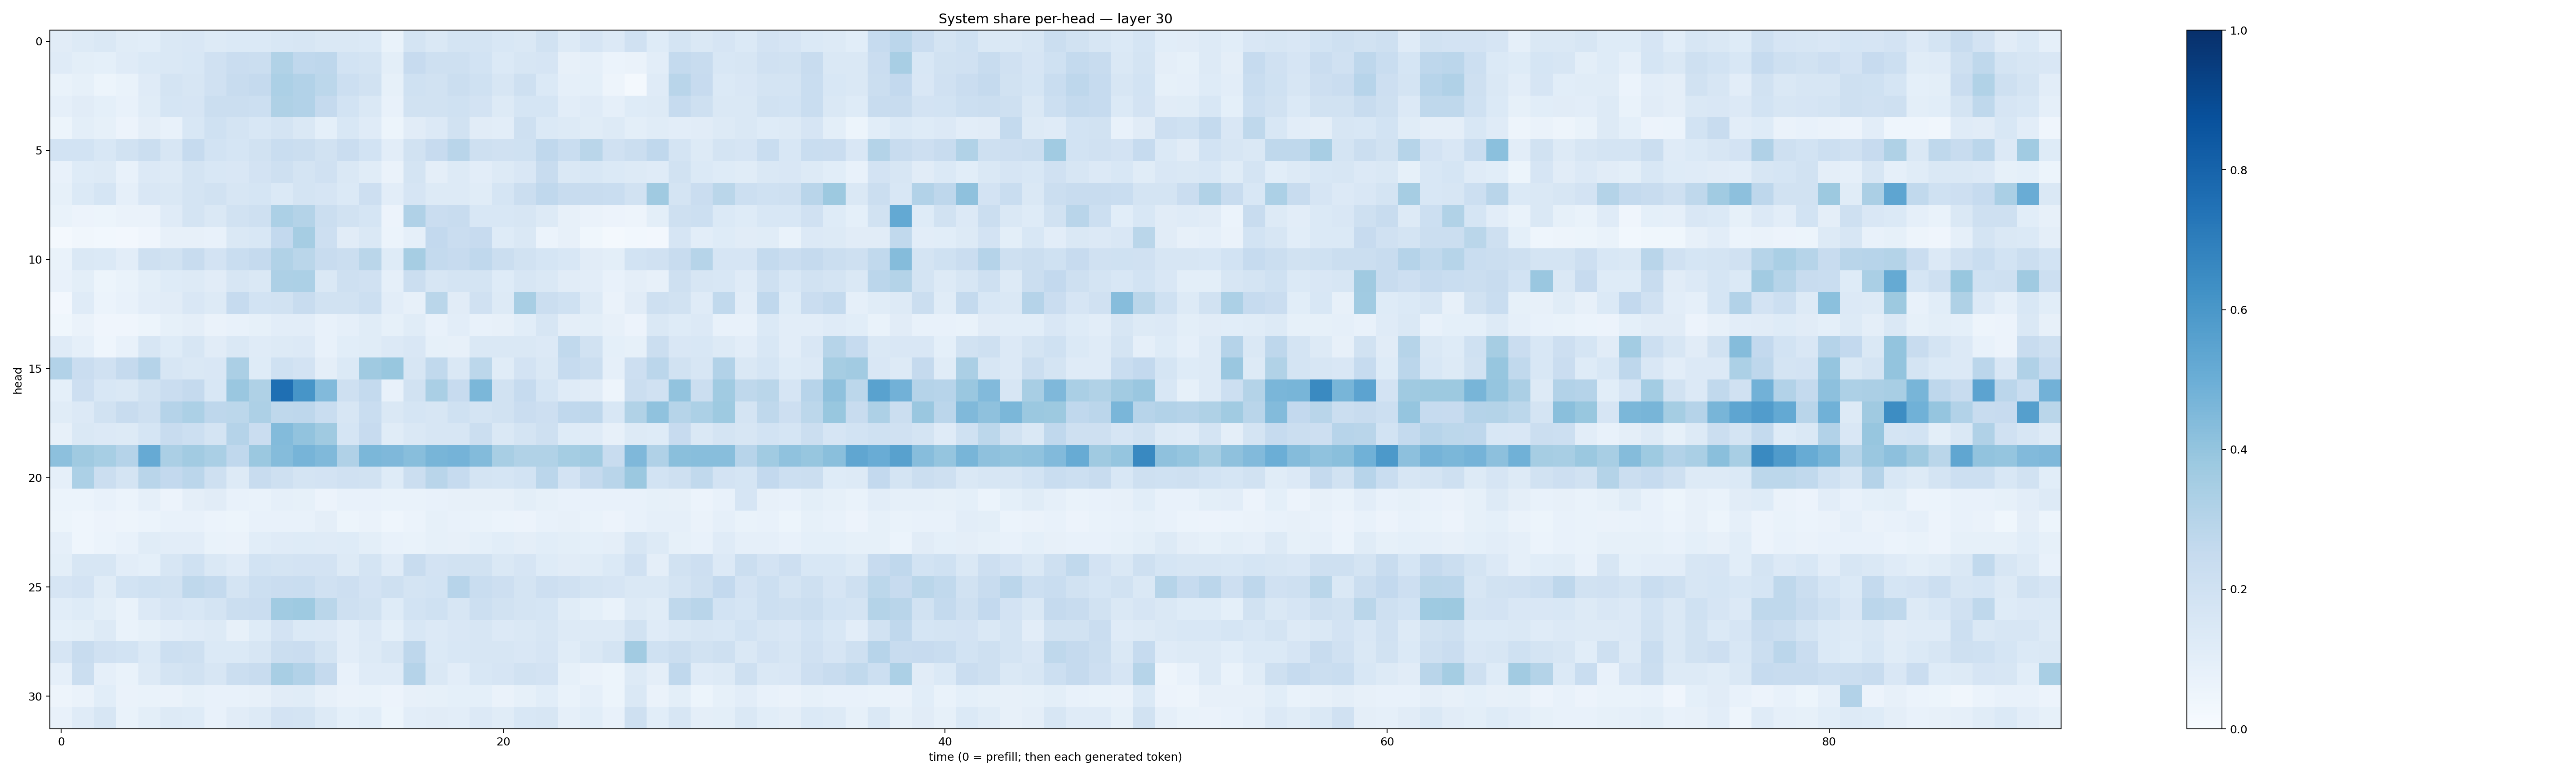

Values plotted in this chart, from the file beside it:
0.11286271, 0.12576552, 0.14713465, 0.11567123, 0.10907895, 0.14397126, 0.15183759, 0.12801833, 0.13884445, 0.13678996, 0.15341106, 0.16278839, 0.1459938, 0.14263676, 0.13730967, 0.067520924, 0.17439538, 0.14323458, 0.17206344, 0.17955637, 0.15397203, 0.14818881, 0.19084086, 0.12675163
0.1199, 0.1014, 0.09014, 0.1185, 0.1371, 0.1414, 0.1531, 0.1954, 0.2267, 0.2192, 0.3137, 0.2689, 0.2759, 0.1874, 0.1725, 0.1013, 0.2449, 0.2087, 0.2054, 0.1838, 0.1389, 0.1619, 0.1648, 0.08157
0.06886, 0.08333, 0.05191, 0.06718, 0.1187, 0.177, 0.1575, 0.1969, 0.2412, 0.2506, 0.3315, 0.3121, 0.2808, 0.2178, 0.1949, 0.08216, 0.2007, 0.1935, 0.2254, 0.1993, 0.1583, 0.2081, 0.1387, 0.08857
0.08731, 0.1104, 0.09095, 0.07795, 0.1155, 0.1714, 0.1647, 0.2254, 0.2209, 0.2183, 0.321, 0.3101, 0.2516, 0.1855, 0.147, 0.07781, 0.195, 0.1925, 0.1997, 0.1807, 0.1278, 0.1696, 0.1707, 0.1034
0.05158, 0.1004, 0.08427, 0.05791, 0.09604, 0.07109, 0.1527, 0.2004, 0.1759, 0.1557, 0.1728, 0.1478, 0.09329, 0.1535, 0.1195, 0.05313, 0.1124, 0.1343, 0.1932, 0.113, 0.1023, 0.2084, 0.1375, 0.1306
0.1867, 0.1845, 0.1553, 0.195, 0.2198, 0.1613, 0.2493, 0.1857, 0.1682, 0.1918, 0.2313, 0.2204, 0.1942, 0.228, 0.186, 0.1025, 0.1909, 0.2435, 0.2906, 0.2058, 0.1968, 0.2011, 0.2663, 0.2306
0.07331, 0.1211, 0.1274, 0.07048, 0.1342, 0.1291, 0.1761, 0.1546, 0.1523, 0.1828, 0.2073, 0.1719, 0.1959, 0.1447, 0.1145, 0.06513, 0.1739, 0.09576, 0.1274, 0.1021, 0.1304, 0.1484, 0.2354, 0.1409
0.08289, 0.1378, 0.1695, 0.08792, 0.1513, 0.1437, 0.1724, 0.1914, 0.1611, 0.168, 0.1404, 0.1734, 0.1674, 0.1386, 0.2116, 0.1029, 0.1662, 0.1302, 0.1262, 0.1144, 0.1708, 0.2192, 0.2693, 0.2396
0.06823, 0.05558, 0.05317, 0.06412, 0.06506, 0.1195, 0.1783, 0.1449, 0.1919, 0.2104, 0.3283, 0.3065, 0.2192, 0.1944, 0.171, 0.05605, 0.3175, 0.2286, 0.2418, 0.1524, 0.1534, 0.1609, 0.1268, 0.08185
0.02208, 0.03163, 0.02796, 0.02472, 0.04278, 0.07921, 0.07993, 0.07279, 0.1436, 0.1528, 0.261, 0.351, 0.2113, 0.1106, 0.1477, 0.06065, 0.08749, 0.2585, 0.2282, 0.2432, 0.1246, 0.1431, 0.06225, 0.07863
0.0671, 0.1428, 0.1396, 0.1019, 0.2091, 0.1922, 0.2356, 0.1831, 0.2323, 0.2523, 0.3162, 0.2855, 0.2385, 0.2189, 0.2875, 0.1246, 0.3509, 0.2554, 0.2435, 0.2659, 0.2206, 0.1915, 0.1719, 0.1542
0.07138, 0.09954, 0.05416, 0.06669, 0.0999, 0.1216, 0.1279, 0.1105, 0.1622, 0.1443, 0.3268, 0.33, 0.147, 0.2048, 0.197, 0.0883, 0.2254, 0.1597, 0.1732, 0.1746, 0.1237, 0.1603, 0.145, 0.1097
0.02669, 0.1202, 0.05925, 0.07472, 0.1029, 0.1099, 0.1493, 0.1298, 0.2467, 0.1852, 0.1911, 0.2375, 0.1905, 0.1911, 0.2157, 0.1036, 0.08103, 0.2867, 0.1117, 0.1959, 0.1307, 0.3432, 0.2232, 0.2011
0.03876, 0.06617, 0.04057, 0.04114, 0.05176, 0.08204, 0.0963, 0.06566, 0.07559, 0.08464, 0.1029, 0.1046, 0.07237, 0.08683, 0.1133, 0.08395, 0.1151, 0.07073, 0.1054, 0.07494, 0.08008, 0.1068, 0.1568, 0.09461
0.1207, 0.08949, 0.04639, 0.07657, 0.1585, 0.1233, 0.164, 0.1095, 0.1407, 0.1193, 0.1251, 0.1347, 0.07579, 0.1071, 0.1154, 0.1364, 0.1519, 0.0827, 0.08043, 0.1466, 0.1463, 0.1439, 0.1338, 0.2622
0.3114, 0.2291, 0.1955, 0.2524, 0.302, 0.1638, 0.144, 0.1487, 0.3336, 0.1219, 0.1994, 0.1819, 0.09591, 0.1369, 0.3687, 0.3887, 0.1615, 0.2627, 0.1424, 0.281, 0.116, 0.1827, 0.1423, 0.2469
0.09017, 0.214, 0.1538, 0.1472, 0.193, 0.2266, 0.2507, 0.1562, 0.3851, 0.3213, 0.7543, 0.6069, 0.4416, 0.2073, 0.2557, 0.07447, 0.1948, 0.3377, 0.2429, 0.4591, 0.188, 0.2495, 0.1716, 0.1178
0.1147, 0.136, 0.1913, 0.2348, 0.2087, 0.3018, 0.3309, 0.2756, 0.2774, 0.3244, 0.2699, 0.2752, 0.2322, 0.1622, 0.2341, 0.1417, 0.1683, 0.1572, 0.2024, 0.1791, 0.1938, 0.2293, 0.2146, 0.2673
0.08011, 0.1469, 0.135, 0.1306, 0.1709, 0.2379, 0.2156, 0.1793, 0.3013, 0.2295, 0.4376, 0.4062, 0.3696, 0.1693, 0.2442, 0.1137, 0.1477, 0.1627, 0.1573, 0.2257, 0.1444, 0.172, 0.2042, 0.1217
0.4151, 0.3683, 0.3443, 0.3036, 0.5126, 0.3341, 0.3608, 0.3392, 0.2674, 0.3792, 0.4337, 0.4722, 0.4484, 0.3178, 0.4594, 0.4501, 0.4286, 0.4651, 0.4734, 0.4375, 0.3429, 0.3131, 0.3138, 0.354
0.0887, 0.3306, 0.224, 0.1784, 0.2917, 0.2598, 0.2834, 0.2033, 0.1289, 0.2374, 0.2096, 0.1754, 0.1817, 0.1972, 0.1912, 0.1243, 0.2254, 0.2895, 0.2462, 0.1784, 0.1717, 0.1845, 0.2818, 0.1813
0.06089, 0.06018, 0.07037, 0.05936, 0.0895, 0.05657, 0.09494, 0.11, 0.07276, 0.07025, 0.08832, 0.08248, 0.05616, 0.07766, 0.07539, 0.06823, 0.06872, 0.07572, 0.08006, 0.07902, 0.07865, 0.0998, 0.08425, 0.07718
0.05151, 0.04666, 0.05576, 0.04927, 0.06055, 0.07224, 0.075, 0.06215, 0.05305, 0.07267, 0.07449, 0.07353, 0.09488, 0.05213, 0.06398, 0.0446, 0.0599, 0.08392, 0.07211, 0.06747, 0.06148, 0.05769, 0.07092, 0.07948
0.08613, 0.04349, 0.06156, 0.07239, 0.1147, 0.102, 0.1026, 0.06779, 0.06311, 0.1088, 0.1179, 0.1215, 0.1187, 0.1233, 0.1005, 0.07346, 0.06921, 0.08286, 0.08012, 0.09299, 0.1059, 0.09553, 0.106, 0.09914
0.1009, 0.1602, 0.1617, 0.1034, 0.09264, 0.158, 0.201, 0.1424, 0.1195, 0.1846, 0.179, 0.1822, 0.1805, 0.1295, 0.1774, 0.1202, 0.2419, 0.1805, 0.1882, 0.1909, 0.1422, 0.1673, 0.1245, 0.1115
0.1658, 0.1818, 0.1165, 0.1869, 0.2021, 0.1883, 0.2717, 0.254, 0.1738, 0.218, 0.2292, 0.2331, 0.1988, 0.2111, 0.1819, 0.2108, 0.1781, 0.187, 0.296, 0.2319, 0.2114, 0.172, 0.2115, 0.199
0.1077, 0.1221, 0.09981, 0.06679, 0.1365, 0.1655, 0.1541, 0.1745, 0.2227, 0.2278, 0.3659, 0.3728, 0.2872, 0.2049, 0.1914, 0.1229, 0.186, 0.2007, 0.1636, 0.2156, 0.1884, 0.1787, 0.1707, 0.1145
0.09009, 0.1001, 0.1306, 0.0665, 0.08391, 0.1047, 0.1207, 0.1307, 0.08089, 0.1224, 0.1799, 0.1381, 0.1346, 0.1051, 0.1366, 0.09104, 0.1558, 0.1352, 0.1508, 0.1601, 0.1361, 0.1431, 0.1602, 0.1268
0.1679, 0.2411, 0.1957, 0.1854, 0.1371, 0.2181, 0.2077, 0.1387, 0.1394, 0.1635, 0.2212, 0.2275, 0.1775, 0.1036, 0.1269, 0.1588, 0.2758, 0.1387, 0.1538, 0.157, 0.1607, 0.1487, 0.1659, 0.1162
0.08859, 0.219, 0.08735, 0.06685, 0.1276, 0.1779, 0.1919, 0.1626, 0.2246, 0.2395, 0.3405, 0.3088, 0.2503, 0.07184, 0.1188, 0.1196, 0.3029, 0.1422, 0.1023, 0.1525, 0.1675, 0.1904, 0.1809, 0.0822
0.0472, 0.06379, 0.1071, 0.06625, 0.06958, 0.06362, 0.08416, 0.07065, 0.07067, 0.07887, 0.112, 0.1136, 0.07908, 0.06451, 0.06977, 0.05507, 0.08147, 0.08351, 0.09019, 0.09358, 0.06348, 0.08422, 0.1085, 0.0668
0.07211, 0.1177, 0.1638, 0.06887, 0.0978, 0.1252, 0.1249, 0.07794, 0.1131, 0.1316, 0.1827, 0.1757, 0.1286, 0.09109, 0.108, 0.05138, 0.1023, 0.1131, 0.1049, 0.1333, 0.1142, 0.1546, 0.1565, 0.0876
